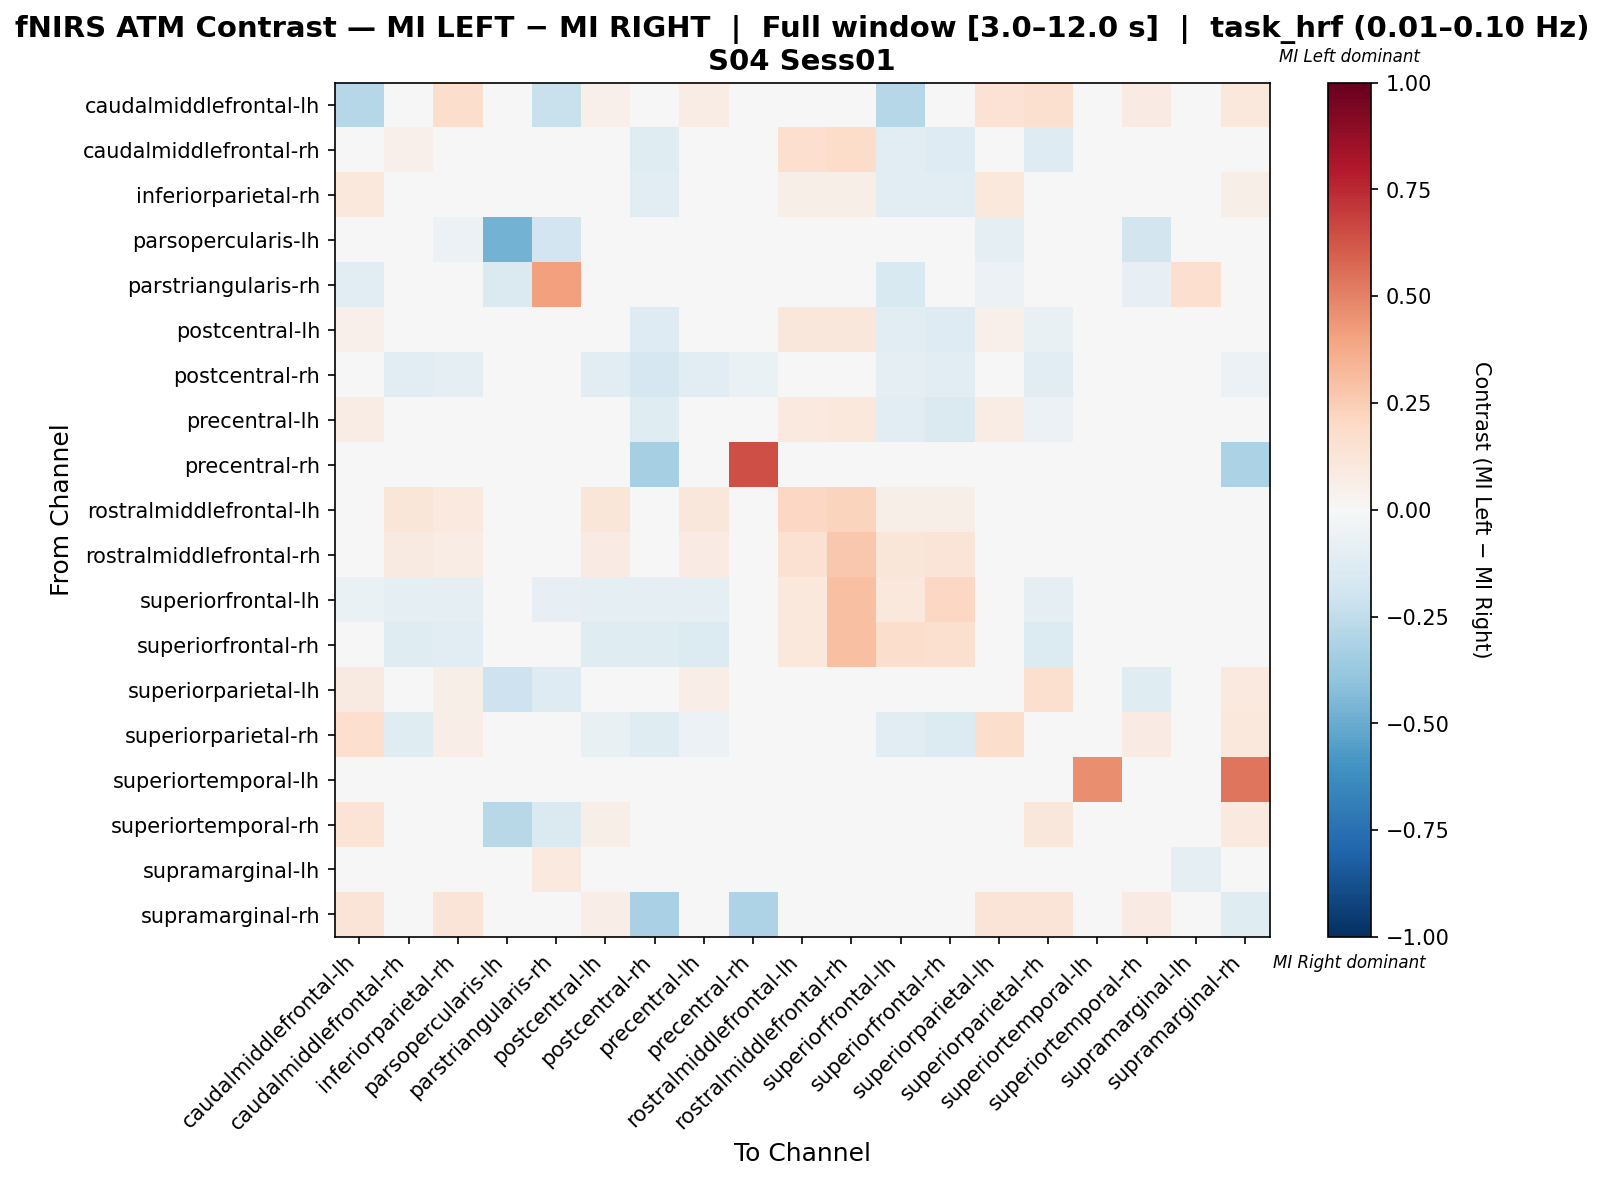

The file beside this chart, header and first rows:
, caudalmiddlefrontal-lh, caudalmiddlefrontal-rh, inferiorparietal-rh, parsopercularis-lh, parstriangularis-rh, postcentral-lh, postcentral-rh, precentral-lh, precentral-rh, rostralmiddlefrontal-lh, rostralmiddlefrontal-rh, superiorfrontal-lh, superiorfrontal-rh, superiorparietal-lh, superiorparietal-rh, superiortemporal-lh, superiortemporal-rh, supramarginal-lh, supramarginal-rh
caudalmiddlefrontal-lh, -0.287, 0.0, 0.1745, 0.0, -0.2222, 0.05189, 0.0, 0.07547, 0.0, 0.0, 0.0, -0.284, 0.0, 0.1422, 0.1604, 0.0, 0.08491, 0.0, 0.1038
caudalmiddlefrontal-rh, 0.0, 0.05101, 0.02276, 0.0, 0.0, 0.04021, -0.124, 0.03941, 0.0, 0.1642, 0.1866, -0.1157, -0.1322, 0.0, -0.1322, 0.0, 0.0, 0.0, 0.0
inferiorparietal-rh, 0.1061, -0.04661, -0.001609, -0.02473, -0.01413, -0.01588, -0.1025, -0.007501, 0.0, 0.05587, 0.05587, -0.1025, -0.1025, 0.1038, 0.0008785, 0.0, 0.03392, 0.0, 0.06145
parsopercularis-lh, 0.0, 0.0, -0.06087, -0.4696, -0.1913, 0.0, 0.0, 0.0, 0.0, 0.0, 0.0, 0.0, 0.0, -0.09565, 0.0, 0.0, -0.1826, 0.0, 0.0
parstriangularis-rh, -0.1046, 0.0, -0.03922, -0.1438, 0.4085, 0.0, 0.0, 0.0, 0.0, 0.0, 0.0, -0.1503, 0.0, -0.05882, 0.0, 0.0, -0.07843, 0.1667, 0.0
postcentral-lh, 0.05288, -0.0111, 0.02961, 0.0, 0.0, 0.02736, -0.1265, -0.01505, 0.0, 0.1106, 0.1154, -0.1146, -0.1304, 0.05288, -0.07755, 0.0, 0.04327, 0.0, 0.04327
postcentral-rh, 0.0, -0.1053, -0.09211, 0.0, 0.0, -0.102, -0.1645, -0.1053, -0.06579, 0.0, 0.0, -0.09539, -0.1053, 0.0, -0.1053, 0.0, 0.0, 0.0, -0.05921
precentral-lh, 0.07547, -0.01653, 0.04192, 0.0, 0.0, -0.02029, -0.1203, 0.03543, 0.0, 0.09434, 0.1085, -0.109, -0.1429, 0.07547, -0.05987, 0.0, 0.0, 0.0, 0.03774
precentral-rh, 0.0, 0.0, 0.0, 0.0, 0.0, 0.0, -0.3333, 0.0, 0.6481, 0.0, 0.0, 0.0, 0.0, 0.0, 0.0, 0.0, 0.0, 0.0, -0.3148
rostralmiddlefrontal-lh, 0.0, 0.12, 0.1, 0.0, 0.0, 0.12, 0.0, 0.11, 0.0, 0.21, 0.22, 0.06, 0.06, 0.0, 0.0, 0.0, 0.0, 0.0, 0.0
rostralmiddlefrontal-rh, 0.0, 0.08834, 0.07067, 0.0, 0.0, 0.08481, 0.0, 0.08127, 0.0, 0.1555, 0.2686, 0.1201, 0.1307, 0.0, 0.0, 0.0, 0.0, 0.0, 0.0
superiorfrontal-lh, -0.06931, -0.09571, -0.08911, 0.0, -0.08251, -0.09571, -0.09571, -0.09571, 0.0, 0.1034, 0.3017, 0.1083, 0.206, 0.0, -0.09571, 0.0, 0.0, 0.0, 0.0
superiorfrontal-rh, 0.0, -0.1194, -0.1082, 0.0, 0.0, -0.1231, -0.1194, -0.1381, 0.0, 0.1034, 0.3017, 0.1763, 0.1611, 0.0, -0.1343, 0.0, 0.0, 0.0, 0.0
superiorparietal-lh, 0.08692, 0.0, 0.05596, -0.2075, -0.1321, 0.04701, 0.0, 0.06838, 0.0, 0.0, 0.0, 0.0, 0.0, -0.0487, 0.1581, 0.0, -0.1221, 0.0, 0.09402
superiorparietal-rh, 0.1667, -0.1231, 0.06465, 0.0, 0.0, -0.0707, -0.1231, -0.05842, 0.0, 0.0, 0.0, -0.1115, -0.1385, 0.1762, 0.03205, 0.0, 0.08095, 0.0, 0.1048
superiortemporal-lh, 0.0, 0.0, 0.0, 0.0, 0.0, 0.0, 0.0, 0.0, 0.0, 0.0, 0.0, 0.0, 0.0, 0.0, 0.0, 0.4667, 0.0, 0.0, 0.5333
superiortemporal-rh, 0.1342, 0.0, 0.038, -0.2794, -0.1471, 0.0604, 0.0, 0.0, 0.0, 0.0, 0.0, 0.0, 0.0, -0.02083, 0.1141, 0.0, 0.006613, 0.0, 0.09396
supramarginal-lh, 0.0, 0.0, 0.0, 0.0, 0.09524, 0.0, 0.0, 0.0, 0.0, 0.0, 0.0, 0.0, 0.0, 0.0, 0.0, 0.0, 0.0, -0.09524, 0.0
supramarginal-rh, 0.1279, 0.0, 0.1279, 0.0, 0.0, 0.06395, -0.3226, 0.04651, -0.3065, 0.0, 0.0, 0.0, 0.0, 0.1279, 0.1279, 0.04651, 0.0814, 0.0, -0.121
